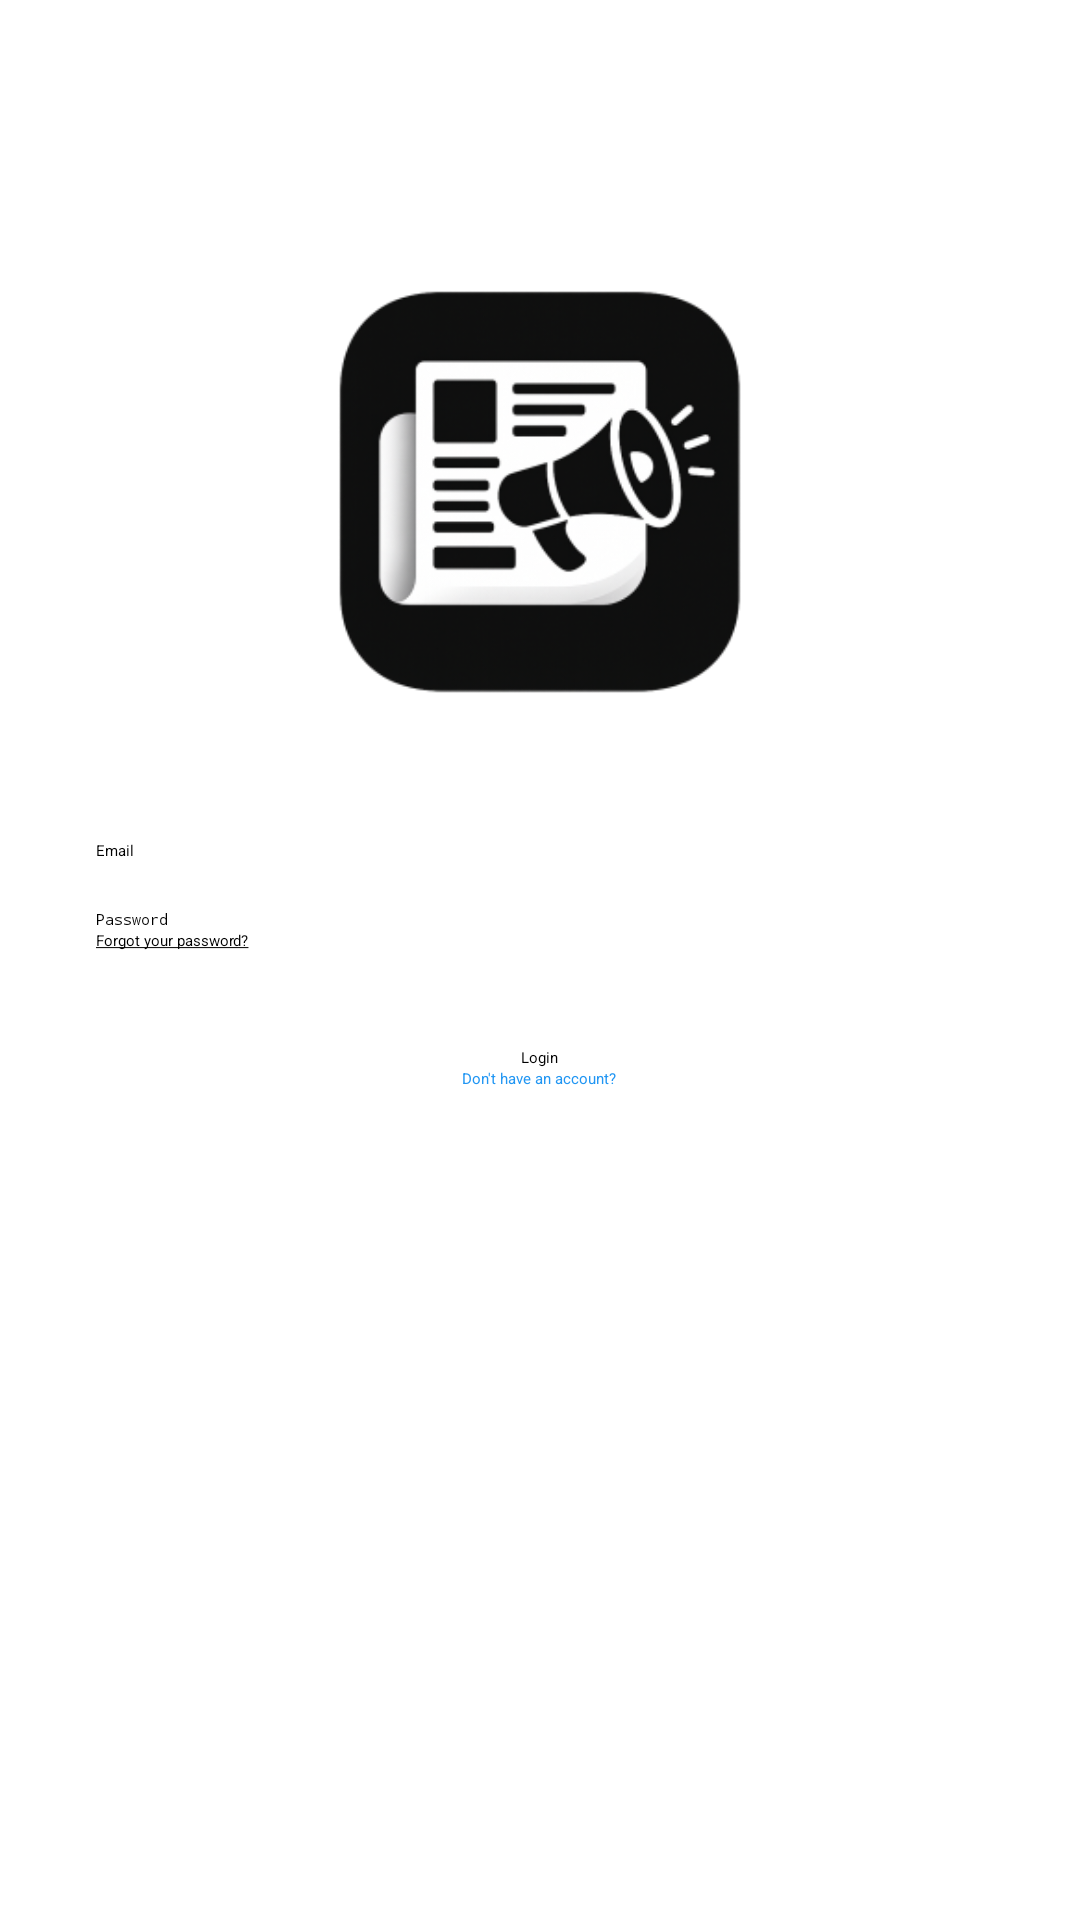

Reconstruct the res/layout file that produces this screen, plus the resources it refers to.
<!-- AndroidManifest.xml: application theme Theme.NewsApp -->
<!-- res/layout/activity_login.xml -->
<?xml version="1.0" encoding="utf-8"?>
<LinearLayout xmlns:android="http://schemas.android.com/apk/res/android"
    xmlns:tools="http://schemas.android.com/tools"
    android:id="@+id/main"
    android:layout_width="match_parent"
    android:layout_height="match_parent"
    android:orientation="vertical"
    tools:context=".activities.LoginActivity">

    <ImageView
        android:layout_marginTop="64dp"
        android:layout_width="match_parent"
        android:layout_height="200dp"
        android:src="@mipmap/ic_launcher_foreground_app" />


    <EditText
        android:id="@+id/email_et"
        android:layout_width="match_parent"
        android:layout_height="wrap_content"
        android:layout_marginHorizontal="32dp"
        android:layout_marginTop="16dp"
        android:hint="@string/email"
        android:inputType="textEmailAddress" />

    <EditText
        android:id="@+id/pass_et"
        android:layout_width="match_parent"
        android:layout_height="wrap_content"
        android:layout_marginHorizontal="32dp"
        android:layout_marginTop="16dp"
        android:hint="@string/password"
        android:inputType="textPassword" />

    <TextView
        android:id="@+id/forgot_pass_tv"
        android:layout_width="wrap_content"
        android:layout_height="wrap_content"
        android:layout_marginStart="32dp"
        android:text="@string/forgot_your_password" />


    <Button
        android:id="@+id/login_btn"
        android:layout_width="wrap_content"
        android:layout_height="wrap_content"
        android:layout_gravity="center_horizontal"
        android:layout_marginTop="32dp"
        android:text="@string/login"
        android:backgroundTint="@color/black"/>

    <TextView
        android:id="@+id/no_account_tv"
        android:layout_width="wrap_content"
        android:layout_height="wrap_content"
        android:layout_gravity="center_horizontal"
        android:text="@string/don_t_have_an_account"
        android:textColor="#2196F3" />

    <ProgressBar
        android:id="@+id/progress"
        android:layout_width="wrap_content"
        android:layout_height="wrap_content"
        android:layout_gravity="center_horizontal"
        android:visibility="invisible"
        tools:visibility="visible" />

</LinearLayout>
<!-- resources referenced by this layout -->
<resources>
  <!-- mipmap ic_launcher_foreground_app: webp bitmap (mipmap-mdpi, 3120 bytes) -->
  <string name="don_t_have_an_account">Don\'t have an account?</string>
  <string name="email">Email</string>
  <string name="forgot_your_password"><u>Forgot your password?</u></string>
  <string name="login">Login</string>
  <string name="password">Password</string>
  <!-- not gathered from this repository: default colours our renderer supplied (Android Studio template values) -->
  <color name="black">#FF000000</color>
</resources>
